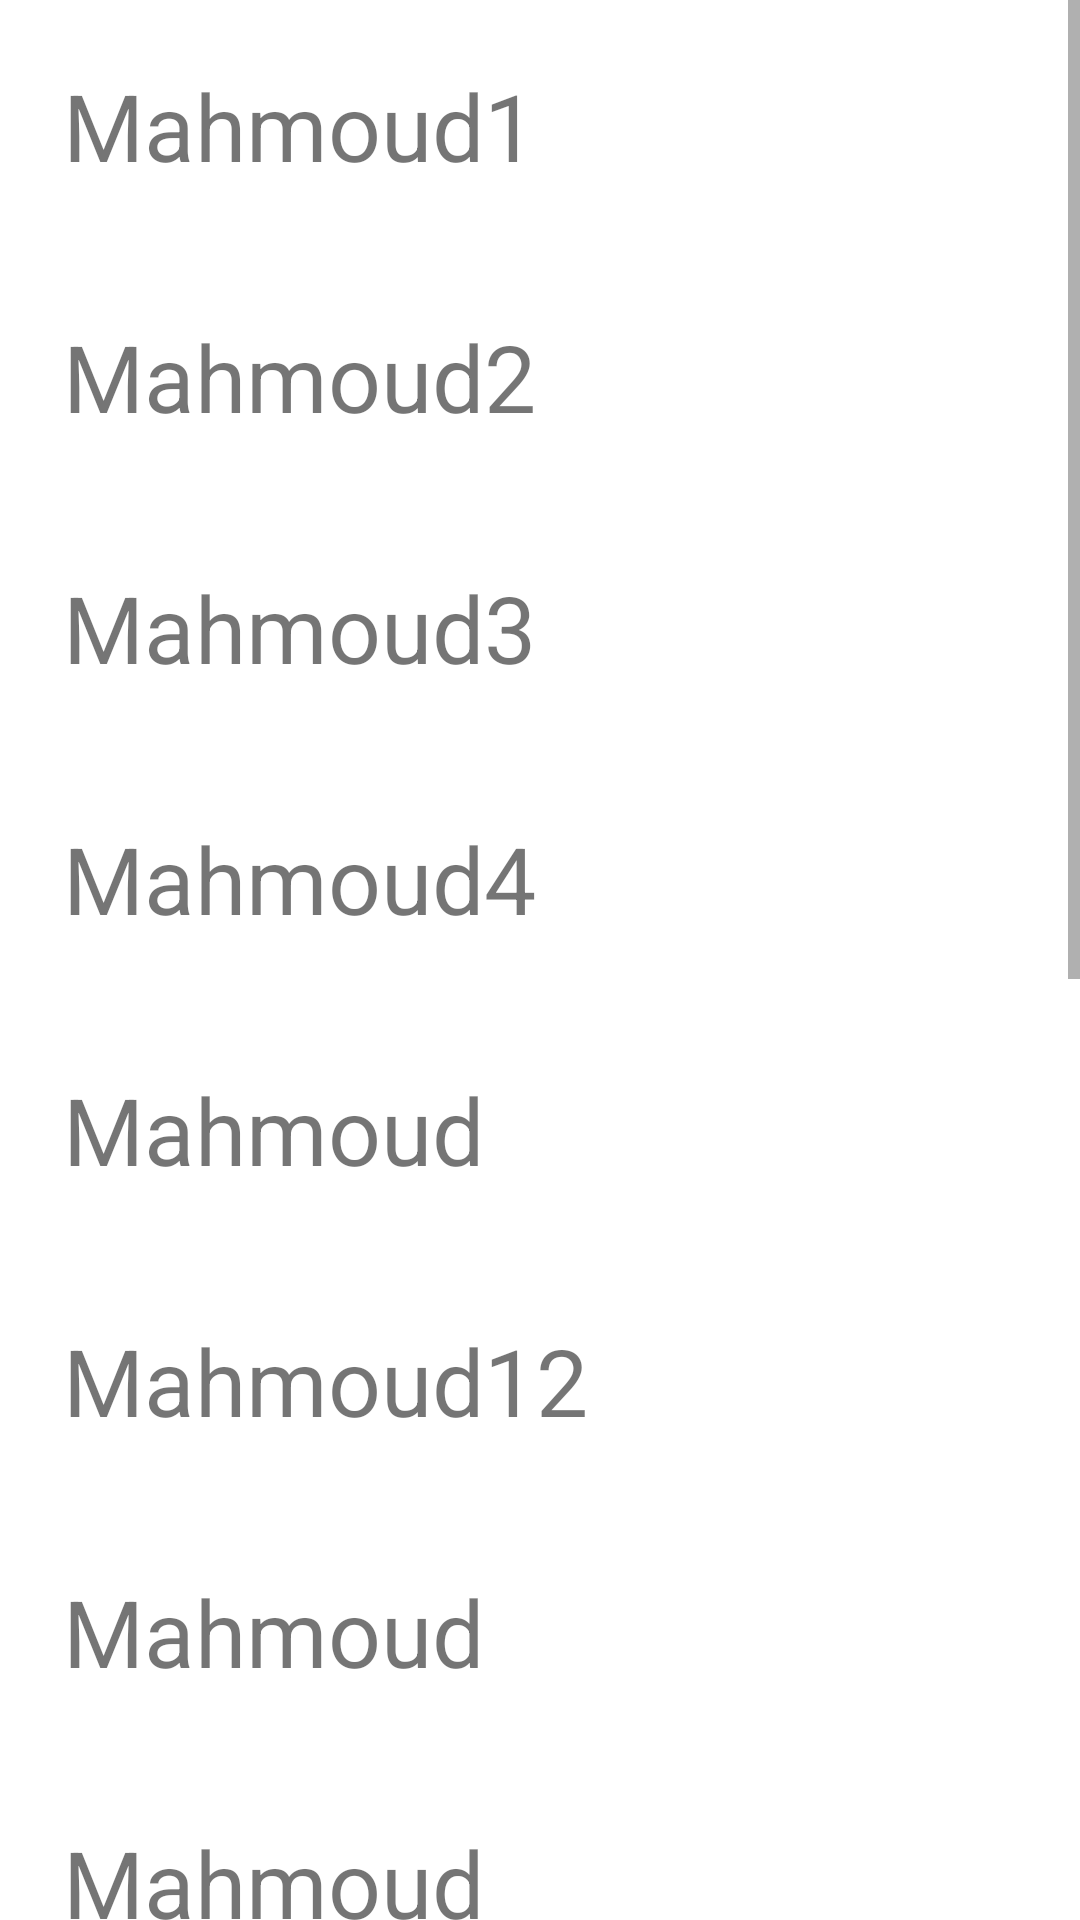

Write the Android layout XML for this screen, with the resource values it uses.
<!-- AndroidManifest.xml: application theme Theme.BreakingBad -->
<!-- res/layout/fragment_death.xml -->
<?xml version="1.0" encoding="utf-8"?>
<FrameLayout xmlns:android="http://schemas.android.com/apk/res/android"
    xmlns:tools="http://schemas.android.com/tools"
    android:layout_width="match_parent"
    android:layout_height="match_parent"
    tools:context=".peresentation.fragment.death.DeathFragment">

    <ScrollView
        android:layout_width="match_parent"
        android:layout_height="match_parent">
        <LinearLayout
            android:gravity="center"
            android:layout_width="match_parent"
            android:layout_height="match_parent"
            android:orientation="vertical">
            <TextView
                android:layout_margin="21dp"
                android:layout_width="match_parent"
                android:layout_height="wrap_content"
                android:text="Mahmoud1"
                android:textSize="31sp"/>
            <TextView
                android:layout_margin="21dp"
                android:layout_width="match_parent"
                android:layout_height="wrap_content"
                android:text="Mahmoud2"
                android:textSize="31sp"/>
            <TextView
                android:layout_margin="21dp"
                android:layout_width="match_parent"
                android:layout_height="wrap_content"
                android:text="Mahmoud3"
                android:textSize="31sp"/>
            <TextView
                android:layout_margin="21dp"
                android:layout_width="match_parent"
                android:layout_height="wrap_content"
                android:text="Mahmoud4"
                android:textSize="31sp"/>
            <TextView
                android:layout_margin="21dp"
                android:layout_width="match_parent"
                android:layout_height="wrap_content"
                android:text="Mahmoud"
                android:textSize="31sp"/>
            <TextView
                android:layout_margin="21dp"
                android:layout_width="match_parent"
                android:layout_height="wrap_content"
                android:text="Mahmoud12"
                android:textSize="31sp"/>
            <TextView
                android:layout_margin="21dp"
                android:layout_width="match_parent"
                android:layout_height="wrap_content"
                android:text="Mahmoud"
                android:textSize="31sp"/>
            <TextView
                android:layout_margin="21dp"
                android:layout_width="match_parent"
                android:layout_height="wrap_content"
                android:text="Mahmoud"
                android:textSize="31sp"/>
            <TextView
                android:layout_margin="21dp"
                android:layout_width="match_parent"
                android:layout_height="wrap_content"
                android:text="Mahmoud"
                android:textSize="31sp"/>
            <TextView
                android:layout_margin="21dp"
                android:layout_width="match_parent"
                android:layout_height="wrap_content"
                android:text="Mahmoud"
                android:textSize="31sp"/>
            <TextView
                android:layout_margin="21dp"
                android:layout_width="match_parent"
                android:layout_height="wrap_content"
                android:text="Mahmoud"
                android:textSize="31sp"/>
            <TextView
                android:layout_margin="21dp"
                android:layout_width="match_parent"
                android:layout_height="wrap_content"
                android:text="Mahmoud"
                android:textSize="31sp"/>
            <TextView
                android:layout_margin="21dp"
                android:layout_width="match_parent"
                android:layout_height="wrap_content"
                android:text="Mahmoud"
                android:textSize="31sp"/>
            <TextView
                android:layout_margin="21dp"
                android:layout_width="match_parent"
                android:layout_height="wrap_content"
                android:text="Mahmoud"
                android:textSize="31sp"/>
            <TextView
                android:layout_margin="21dp"
                android:layout_width="match_parent"
                android:layout_height="wrap_content"
                android:text="Mahmoud"
                android:textSize="31sp"/>


        </LinearLayout>


    </ScrollView>
</FrameLayout>
<!-- resources referenced by this layout -->
<resources>
  <style name="Theme.BreakingBad" parent="Theme.MaterialComponents.DayNight.NoActionBar">
          
          <item name="colorPrimary">@color/yellow</item>
          <item name="colorPrimaryVariant">@color/yellow</item>
          <item name="colorOnPrimary">@color/white</item>
          
          <item name="colorSecondary">@color/teal_200</item>
          <item name="colorSecondaryVariant">@color/teal_700</item>
          <item name="colorOnSecondary">@color/black</item>
          
          <item name="android:statusBarColor" tools:targetApi="l">?attr/colorPrimaryVariant</item>
          
      </style>
  <color name="yellow">#FFE600</color>
  <color name="white">#FFFFFFFF</color>
  <color name="teal_200">#FF03DAC5</color>
  <color name="teal_700">#FF018786</color>
  <color name="black">#FF000000</color>
</resources>
